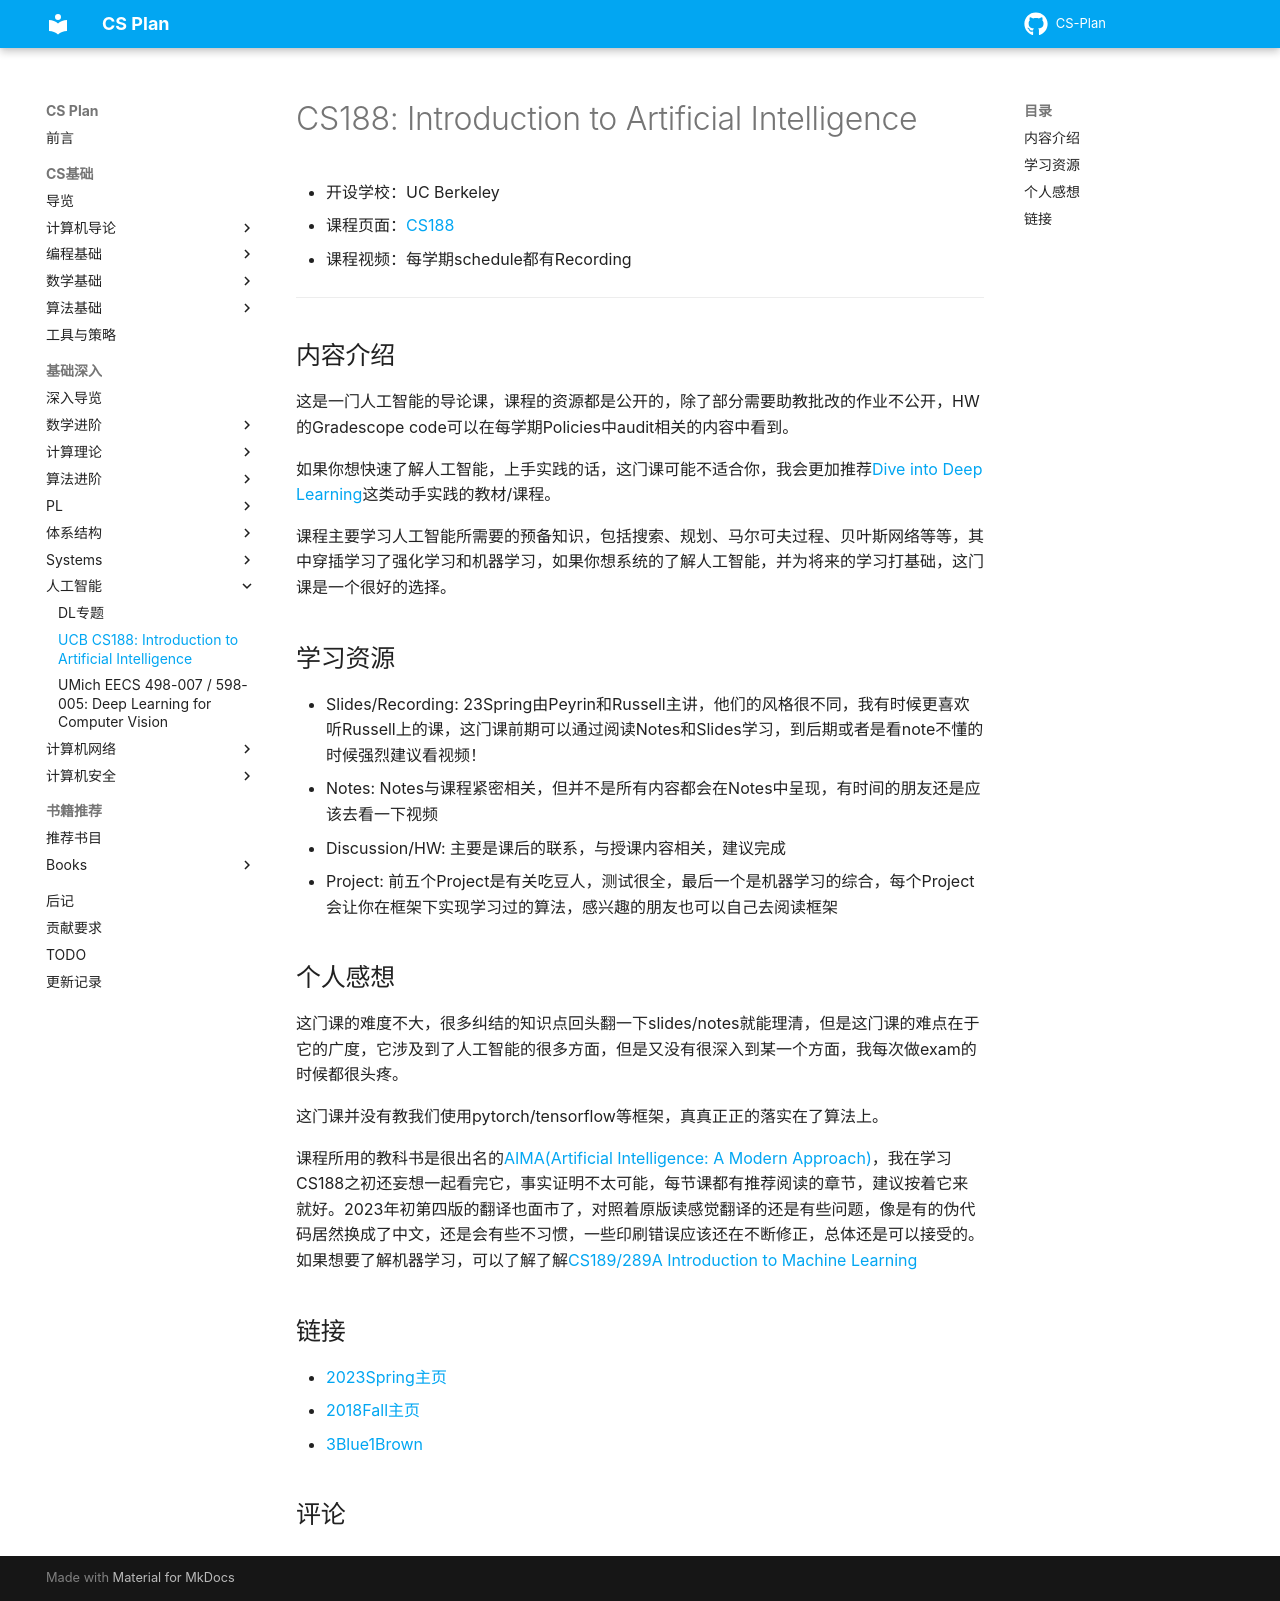

repository: MingLLuo/CS-Plan · page: 基础深入/课程推荐/人工智能/UCBCS188/index.html · generator: mkdocs

# CS188: Introduction to Artificial Intelligence

- 开设学校：UC Berkeley
- 课程页面：[CS188](https://inst.eecs.berkeley.edu/~cs188/)
- 课程视频：每学期schedule都有Recording

---

## 内容介绍

这是一门人工智能的导论课，课程的资源都是公开的，除了部分需要助教批改的作业不公开，HW的Gradescope code可以在每学期Policies中audit相关的内容中看到。

如果你想快速了解人工智能，上手实践的话，这门课可能不适合你，我会更加推荐[Dive into Deep Learning](https://d2l.ai/)这类动手实践的教材/课程。

课程主要学习人工智能所需要的预备知识，包括搜索、规划、马尔可夫过程、贝叶斯网络等等，其中穿插学习了强化学习和机器学习，如果你想系统的了解人工智能，并为将来的学习打基础，这门课是一个很好的选择。

## 学习资源

- Slides/Recording: 23Spring由Peyrin和Russell主讲，他们的风格很不同，我有时候更喜欢听Russell上的课，这门课前期可以通过阅读Notes和Slides学习，到后期或者是看note不懂的时候强烈建议看视频！
- Notes: Notes与课程紧密相关，但并不是所有内容都会在Notes中呈现，有时间的朋友还是应该去看一下视频
- Discussion/HW: 主要是课后的联系，与授课内容相关，建议完成
- Project: 前五个Project是有关吃豆人，测试很全，最后一个是机器学习的综合，每个Project会让你在框架下实现学习过的算法，感兴趣的朋友也可以自己去阅读框架

## 个人感想

这门课的难度不大，很多纠结的知识点回头翻一下slides/notes就能理清，但是这门课的难点在于它的广度，它涉及到了人工智能的很多方面，但是又没有很深入到某一个方面，我每次做exam的时候都很头疼。

这门课并没有教我们使用pytorch/tensorflow等框架，真真正正的落实在了算法上。

课程所用的教科书是很出名的[AIMA(Artificial Intelligence: A Modern Approach)](http://aima.cs.berkeley.edu/)，我在学习CS188之初还妄想一起看完它，事实证明不太可能，每节课都有推荐阅读的章节，建议按着它来就好。2023年初第四版的翻译也面市了，对照着原版读感觉翻译的还是有些问题，像是有的伪代码居然换成了中文，还是会有些不习惯，一些印刷错误应该还在不断修正，总体还是可以接受的。
如果想要了解机器学习，可以了解了解[CS189/289A Introduction to Machine Learning](https://people.eecs.berkeley.edu/~jrs/189/)

## 链接
- [2023Spring主页](https://inst.eecs.berkeley.edu/~cs188/sp23/)
- [2018Fall主页](https://inst.eecs.berkeley.edu/~cs188/fa18/)
- [3Blue1Brown](https://space.bilibili.com/88461692)
